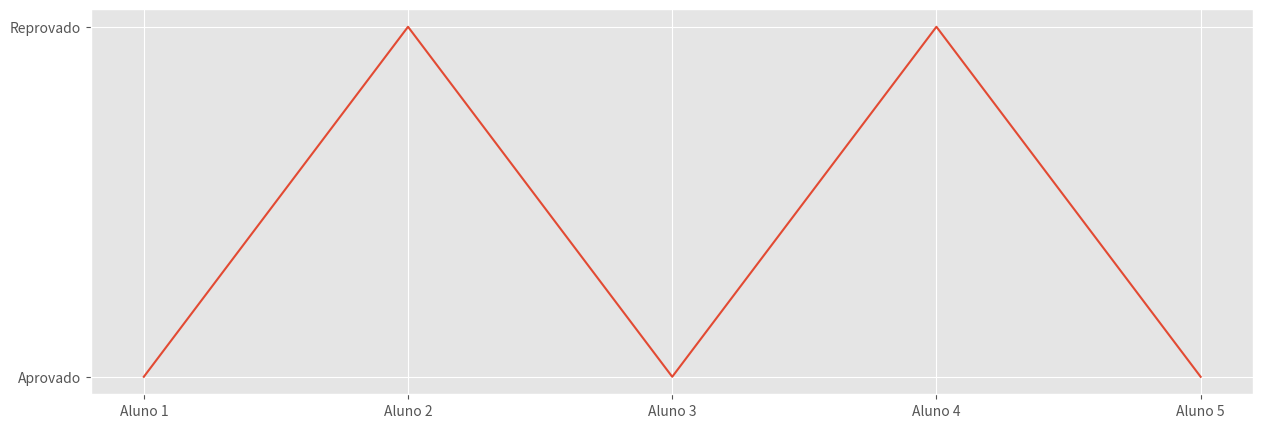
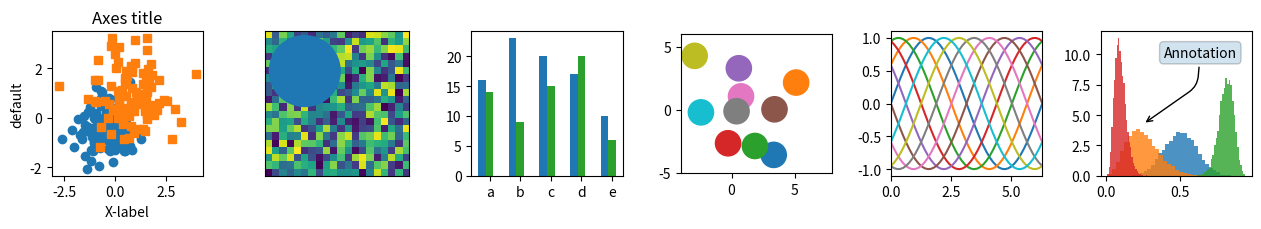
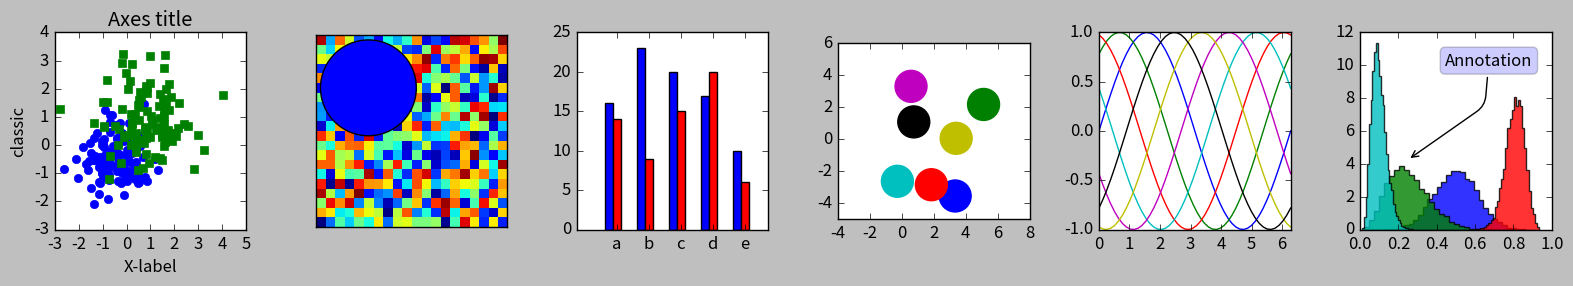
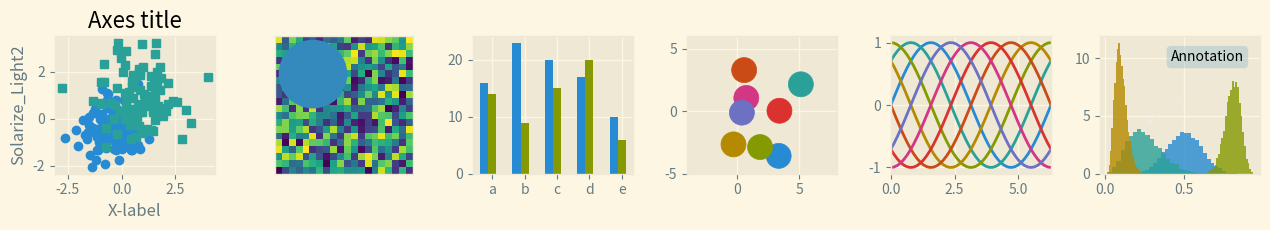
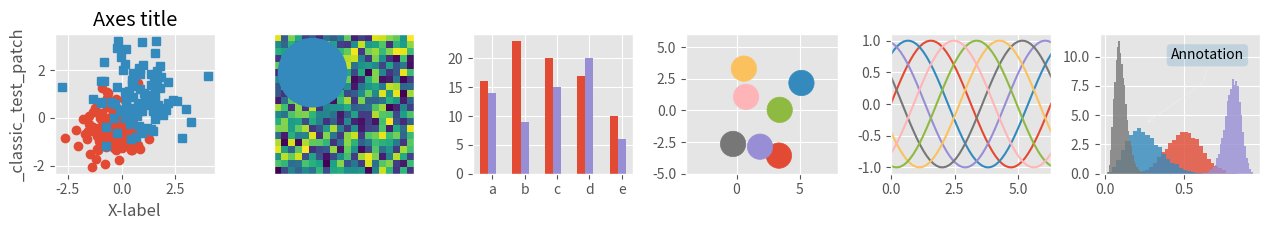
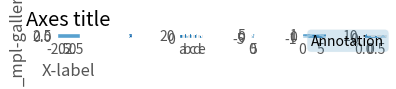
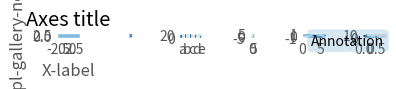
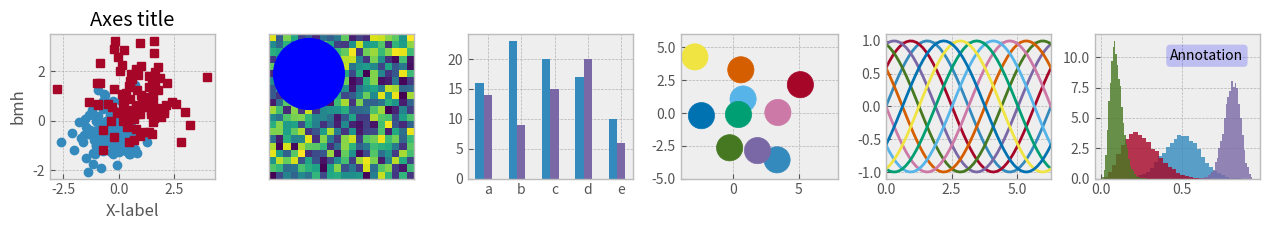
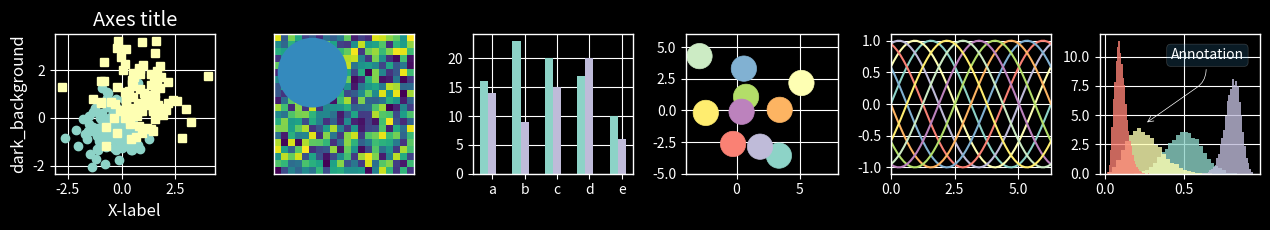
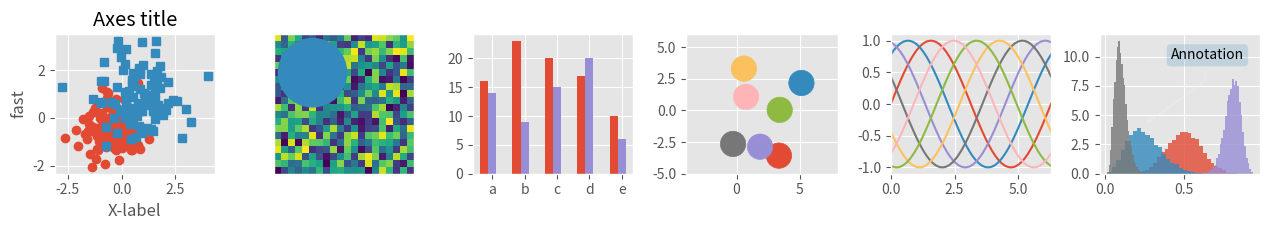
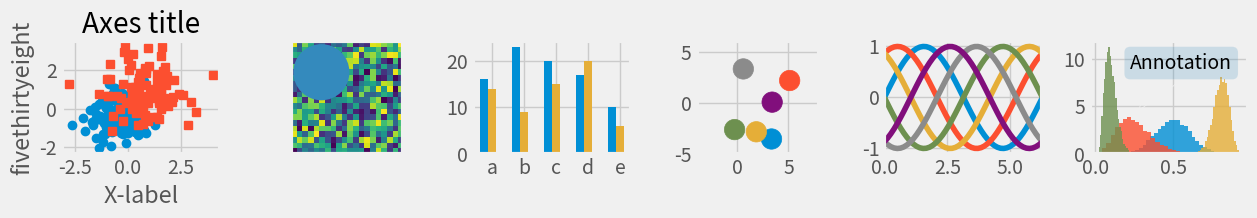
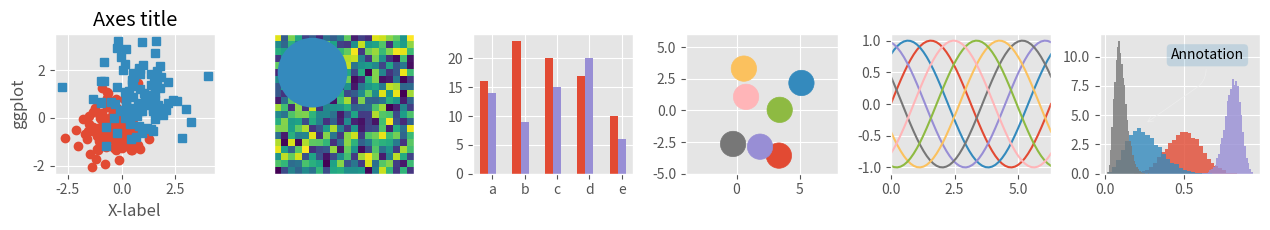
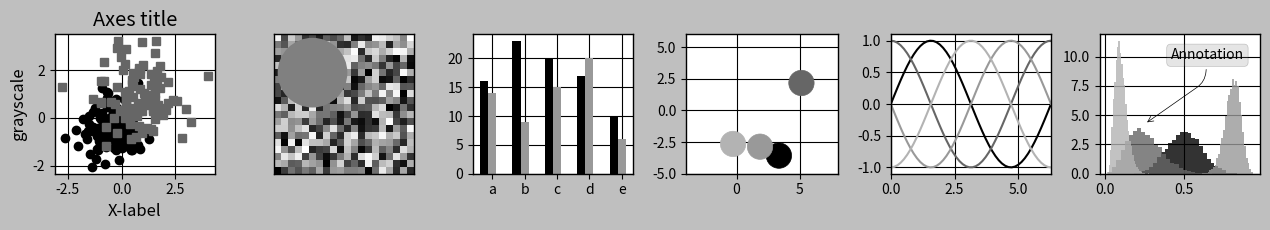
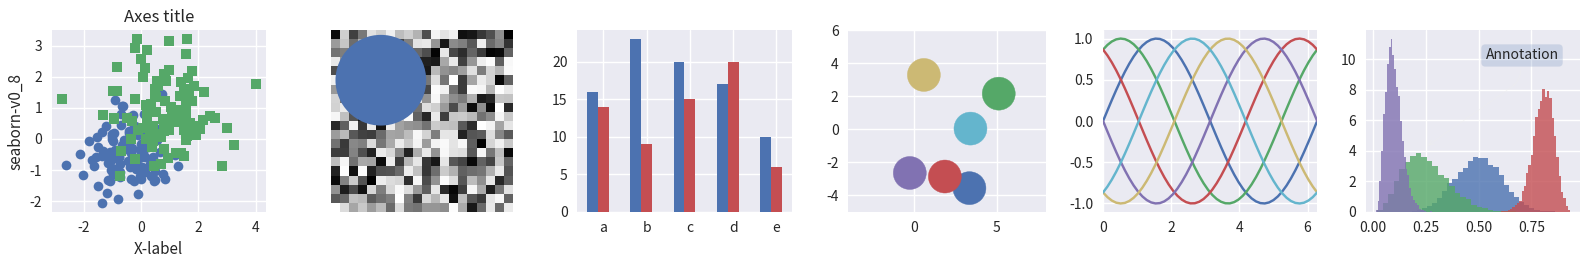
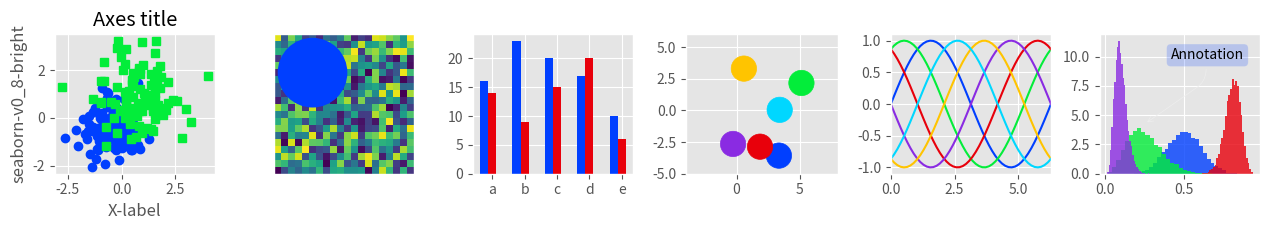
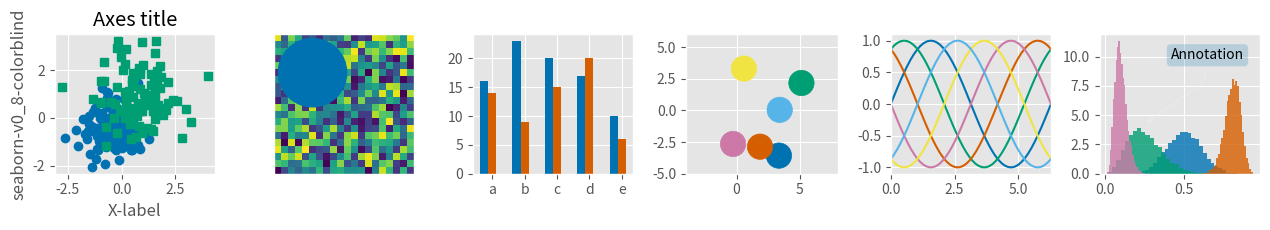

Python code for these plots, in order:
# -*- coding: utf-8 -*-
"""Aula4.2.ipynb

Automatically generated by Colaboratory.

Original file is located at
    https://colab.research.google.com/drive/1YwOiDhCRn2TOP0noNNulL7N4Xbxb_DW8
"""

import pandas as pd
import numpy as np

pd.Series(["Aluno 1", "Aluno 2", "Aluno 3", "Aluno 4"])

nome = pd.Series(["Aluno 1", "Aluno 2", "Aluno 3", "Aluno 4", "Aluno 5"])

nome

nome[1:3]

"""Introdução ao DataFrame"""

alunos = pd.DataFrame(nome, columns=["Nome"])

alunos

alunos['AV1'] = [4.0, 5.0, 6.0, 7.0, 10.0]

alunos

alunos['AV2'] = [10.0, 3.0, 9.0, 2.0, 4.0]

alunos

alunos.describe()

alunos['media'] = (alunos['AV1'] + alunos['AV2'])/2

alunos

alunos['resultado'] = np.where(alunos['media']>=6.0, "Aprovado", "Reprovado")

alunos

alunos.describe()

alunos.sort_values(by='resultado')

alunos[alunos['resultado'].str.upper() == 'REPROVADO']

alunos.head(2)

alunos.tail(2)

"""Plotar gráfico"""

# Commented out IPython magic to ensure Python compatibility.
import matplotlib.pyplot as plt
# % matplotlib inline

plt.style.use('ggplot')

#plotar
plt.figure(figsize=(15,5))
plt.plot(alunos['Nome'], alunos['resultado'])

import numpy as np
import matplotlib.pyplot as plt

# Fixing random state for reproducibility
np.random.seed(19680801)


def plot_scatter(ax, prng, nb_samples=100):
    """Scatter plot."""
    for mu, sigma, marker in [(-.5, 0.75, 'o'), (0.75, 1., 's')]:
        x, y = prng.normal(loc=mu, scale=sigma, size=(2, nb_samples))
        ax.plot(x, y, ls='none', marker=marker)
    ax.set_xlabel('X-label')
    ax.set_title('Axes title')
    return ax


def plot_colored_sinusoidal_lines(ax):
    """Plot sinusoidal lines with colors following the style color cycle."""
    L = 2 * np.pi
    x = np.linspace(0, L)
    nb_colors = len(plt.rcParams['axes.prop_cycle'])
    shift = np.linspace(0, L, nb_colors, endpoint=False)
    for s in shift:
        ax.plot(x, np.sin(x + s), '-')
    ax.set_xlim([x[0], x[-1]])
    return ax


def plot_bar_graphs(ax, prng, min_value=5, max_value=25, nb_samples=5):
    """Plot two bar graphs side by side, with letters as x-tick labels."""
    x = np.arange(nb_samples)
    ya, yb = prng.randint(min_value, max_value, size=(2, nb_samples))
    width = 0.25
    ax.bar(x, ya, width)
    ax.bar(x + width, yb, width, color='C2')
    ax.set_xticks(x + width)
    ax.set_xticklabels(['a', 'b', 'c', 'd', 'e'])
    return ax


def plot_colored_circles(ax, prng, nb_samples=15):
    """
    Plot circle patches.

    NB: draws a fixed amount of samples, rather than using the length of
    the color cycle, because different styles may have different numbers
    of colors.
    """
    for sty_dict, j in zip(plt.rcParams['axes.prop_cycle'], range(nb_samples)):
        ax.add_patch(plt.Circle(prng.normal(scale=3, size=2),
                                radius=1.0, color=sty_dict['color']))
    # Force the limits to be the same across the styles (because different
    # styles may have different numbers of available colors).
    ax.set_xlim([-4, 8])
    ax.set_ylim([-5, 6])
    ax.set_aspect('equal', adjustable='box')  # to plot circles as circles
    return ax


def plot_image_and_patch(ax, prng, size=(20, 20)):
    """Plot an image with random values and superimpose a circular patch."""
    values = prng.random_sample(size=size)
    ax.imshow(values, interpolation='none')
    c = plt.Circle((5, 5), radius=5, label='patch')
    ax.add_patch(c)
    # Remove ticks
    ax.set_xticks([])
    ax.set_yticks([])


def plot_histograms(ax, prng, nb_samples=10000):
    """Plot 4 histograms and a text annotation."""
    params = ((10, 10), (4, 12), (50, 12), (6, 55))
    for a, b in params:
        values = prng.beta(a, b, size=nb_samples)
        ax.hist(values, histtype="stepfilled", bins=30,
                alpha=0.8, density=True)
    # Add a small annotation.
    ax.annotate('Annotation', xy=(0.25, 4.25),
                xytext=(0.9, 0.9), textcoords=ax.transAxes,
                va="top", ha="right",
                bbox=dict(boxstyle="round", alpha=0.2),
                arrowprops=dict(
                          arrowstyle="->",
                          connectionstyle="angle,angleA=-95,angleB=35,rad=10"),
                )
    return ax


def plot_figure(style_label=""):
    """Setup and plot the demonstration figure with a given style."""
    # Use a dedicated RandomState instance to draw the same "random" values
    # across the different figures.
    prng = np.random.RandomState(96917002)

    # Tweak the figure size to be better suited for a row of numerous plots:
    # double the width and halve the height. NB: use relative changes because
    # some styles may have a figure size different from the default one.
    (fig_width, fig_height) = plt.rcParams['figure.figsize']
    fig_size = [fig_width * 2, fig_height / 2]

    fig, axs = plt.subplots(ncols=6, nrows=1, num=style_label,
                            figsize=fig_size, squeeze=True)
    axs[0].set_ylabel(style_label)

    plot_scatter(axs[0], prng)
    plot_image_and_patch(axs[1], prng)
    plot_bar_graphs(axs[2], prng)
    plot_colored_circles(axs[3], prng)
    plot_colored_sinusoidal_lines(axs[4])
    plot_histograms(axs[5], prng)

    fig.tight_layout()

    return fig


if __name__ == "__main__":

    # Setup a list of all available styles, in alphabetical order but
    # the `default` and `classic` ones, which will be forced resp. in
    # first and second position.
    style_list = ['default', 'classic'] + sorted(
        style for style in plt.style.available if style != 'classic')

    # Plot a demonstration figure for every available style sheet.
    for style_label in style_list:
        with plt.rc_context({"figure.max_open_warning": len(style_list)}):
            with plt.style.context(style_label):
                fig = plot_figure(style_label=style_label)

    plt.show()

